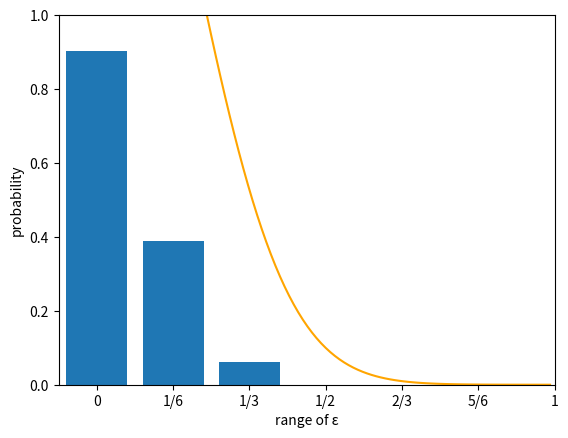

Reproduce this figure in Python.
import numpy as np
import random
import matplotlib.mlab as mlab
import matplotlib.pyplot as plt
import os
import sys
import math

if __name__ == '__main__':
    '''
    x = [0, 1/6, 1/3, 1/2, 2/3, 5/6, 1]
    y = [0.9023, 0.3896, 0.0612, 0, 0, 0, 0]
    plt.axis([0.0, 1.0, 0, 1.0])

    # plt.hist(y, density=False, bins=7)  # density=False would make counts
    # plt.ylabel('Probability')
    plt.bar(x, y, width=1/6)

    plt.xlabel('ε')

    plt.show()

    sys.exit()
    '''

    # frequencies
    plt.axis([-0.5, 6, 0, 1])
    x = ['0', '1/6', '1/3', '1/2', '2/3', '5/6', '1']
    y = [0.9023, 0.3896, 0.0612, 0, 0, 0, 0]
    # setting the ranges and no. of intervals
    plt.bar(x,y)

    # x-axis label
    plt.xlabel('range of ε')
    # frequency label
    plt.ylabel('probability')
    # plot title

    # function to show the plot


    # setting the x - coordinates 
    x = np.arange(0, 1, 0.01)

    # setting the corresponding y - coordinates 
    y = 2 * np.exp(-12 * x**2)
    x = x * 6
    print(y)
    # potting the points 
    plt.plot(x, y, color='orange')

    # function to show the plot 
    plt.show()